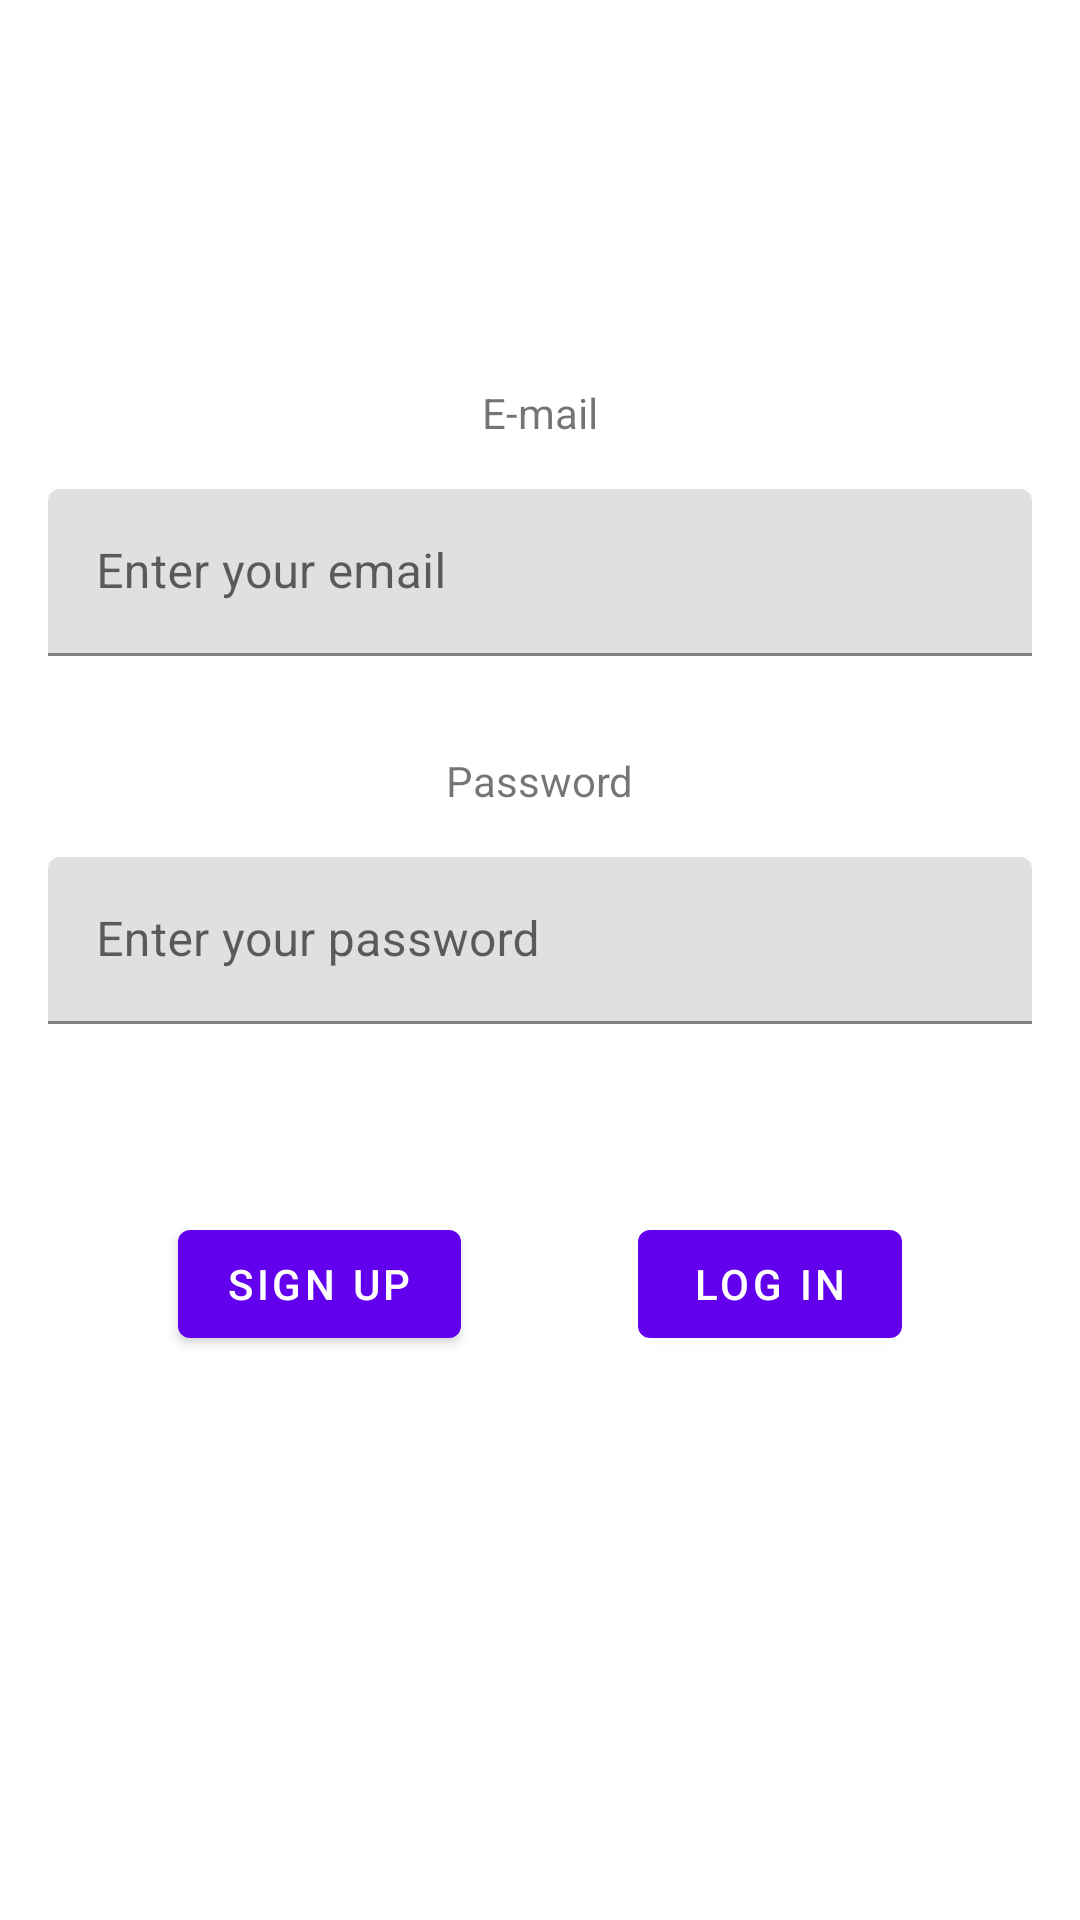

Write the Android layout XML for this screen, with the resource values it uses.
<!-- AndroidManifest.xml: application theme Theme.ShoeStoreInventory -->
<!-- res/layout/fragment_login.xml -->
<?xml version="1.0" encoding="utf-8"?>
<layout xmlns:android="http://schemas.android.com/apk/res/android"
    xmlns:app="http://schemas.android.com/apk/res-auto">

    

    <androidx.constraintlayout.widget.ConstraintLayout
        android:layout_width="match_parent"
        android:layout_height="match_parent">

        <TextView
            android:id="@+id/textView"
            android:layout_width="wrap_content"
            android:layout_height="wrap_content"
            android:layout_marginTop="@dimen/margin_super_large"
            android:text="@string/e_mail"
            app:layout_constraintEnd_toEndOf="parent"
            app:layout_constraintStart_toStartOf="parent"
            app:layout_constraintTop_toTopOf="parent" />

        <TextView
            android:id="@+id/textView2"
            android:layout_width="wrap_content"
            android:layout_height="wrap_content"
            android:layout_marginTop="@dimen/margin_large"
            android:text="@string/password"
            app:layout_constraintEnd_toEndOf="parent"
            app:layout_constraintStart_toStartOf="parent"
            app:layout_constraintTop_toBottomOf="@+id/textInputLayout" />

        <com.google.android.material.textfield.TextInputLayout
            android:id="@+id/textInputLayout"
            android:layout_width="match_parent"
            android:layout_height="wrap_content"
            android:layout_marginStart="@dimen/margin_mid"
            android:layout_marginTop="@dimen/margin_mid"
            android:layout_marginEnd="@dimen/margin_mid"
            app:layout_constraintEnd_toEndOf="parent"
            app:layout_constraintStart_toStartOf="parent"
            app:layout_constraintTop_toBottomOf="@+id/textView">

            <com.google.android.material.textfield.TextInputEditText
                android:layout_width="match_parent"
                android:layout_height="wrap_content"
                android:hint="@string/enter_your_email" />
        </com.google.android.material.textfield.TextInputLayout>

        <com.google.android.material.textfield.TextInputLayout
            android:id="@+id/textInputLayout2"
            android:layout_width="match_parent"
            android:layout_height="wrap_content"
            android:layout_marginStart="@dimen/margin_mid"
            android:layout_marginTop="@dimen/margin_mid"
            android:layout_marginEnd="@dimen/margin_mid"
            app:layout_constraintEnd_toEndOf="parent"
            app:layout_constraintStart_toStartOf="parent"
            app:layout_constraintTop_toBottomOf="@+id/textView2">

            <com.google.android.material.textfield.TextInputEditText
                android:layout_width="match_parent"
                android:layout_height="wrap_content"
                android:hint="@string/enter_your_password" />
        </com.google.android.material.textfield.TextInputLayout>

        <com.google.android.material.button.MaterialButton
            android:id="@+id/signup_button"
            android:layout_width="wrap_content"
            android:layout_height="wrap_content"
            android:text="@string/sign_up"
            app:layout_constraintBottom_toBottomOf="parent"
            app:layout_constraintEnd_toStartOf="@+id/login_button"
            app:layout_constraintHorizontal_bias="0.5"
            app:layout_constraintStart_toStartOf="parent"
            app:layout_constraintTop_toBottomOf="@+id/textInputLayout2"
            app:layout_constraintVertical_bias="0.25" />

        <com.google.android.material.button.MaterialButton
            android:id="@+id/login_button"
            android:layout_width="wrap_content"
            android:layout_height="wrap_content"
            android:text="@string/log_in"

            app:layout_constraintBottom_toBottomOf="parent"
            app:layout_constraintEnd_toEndOf="parent"
            app:layout_constraintHorizontal_bias="0.5"
            app:layout_constraintStart_toEndOf="@+id/signup_button"
            app:layout_constraintTop_toBottomOf="@+id/textInputLayout2"
            app:layout_constraintVertical_bias="0.25" />
    </androidx.constraintlayout.widget.ConstraintLayout>
</layout>
<!-- resources referenced by this layout -->
<resources>
  <dimen name="margin_large">32dp</dimen>
  <dimen name="margin_mid">16dp</dimen>
  <dimen name="margin_super_large">128dp</dimen>
  <string name="e_mail">E-mail</string>
  <string name="enter_your_email">Enter your email</string>
  <string name="enter_your_password">Enter your password</string>
  <string name="log_in">Log in</string>
  <string name="password">Password</string>
  <string name="sign_up">Sign Up</string>
  <style name="Theme.ShoeStoreInventory" parent="Theme.MaterialComponents.DayNight.DarkActionBar">
          
          <item name="colorPrimary">@color/purple_500</item>
          <item name="colorPrimaryVariant">@color/purple_700</item>
          <item name="colorOnPrimary">@color/white</item>
          
          <item name="colorSecondary">@color/teal_200</item>
          <item name="colorSecondaryVariant">@color/teal_700</item>
          <item name="colorOnSecondary">@color/black</item>
          
          <item name="android:statusBarColor" tools:targetApi="l">?attr/colorPrimaryVariant</item>
          
      </style>
  <!-- not gathered from this repository: default colours our renderer supplied (Android Studio template values) -->
  <color name="purple_500">#FF6200EE</color>
  <color name="purple_700">#FF3700B3</color>
  <color name="teal_200">#FF03DAC5</color>
  <color name="teal_700">#FF018786</color>
  <color name="black">#FF000000</color>
  <color name="white">#FFFFFFFF</color>
</resources>
